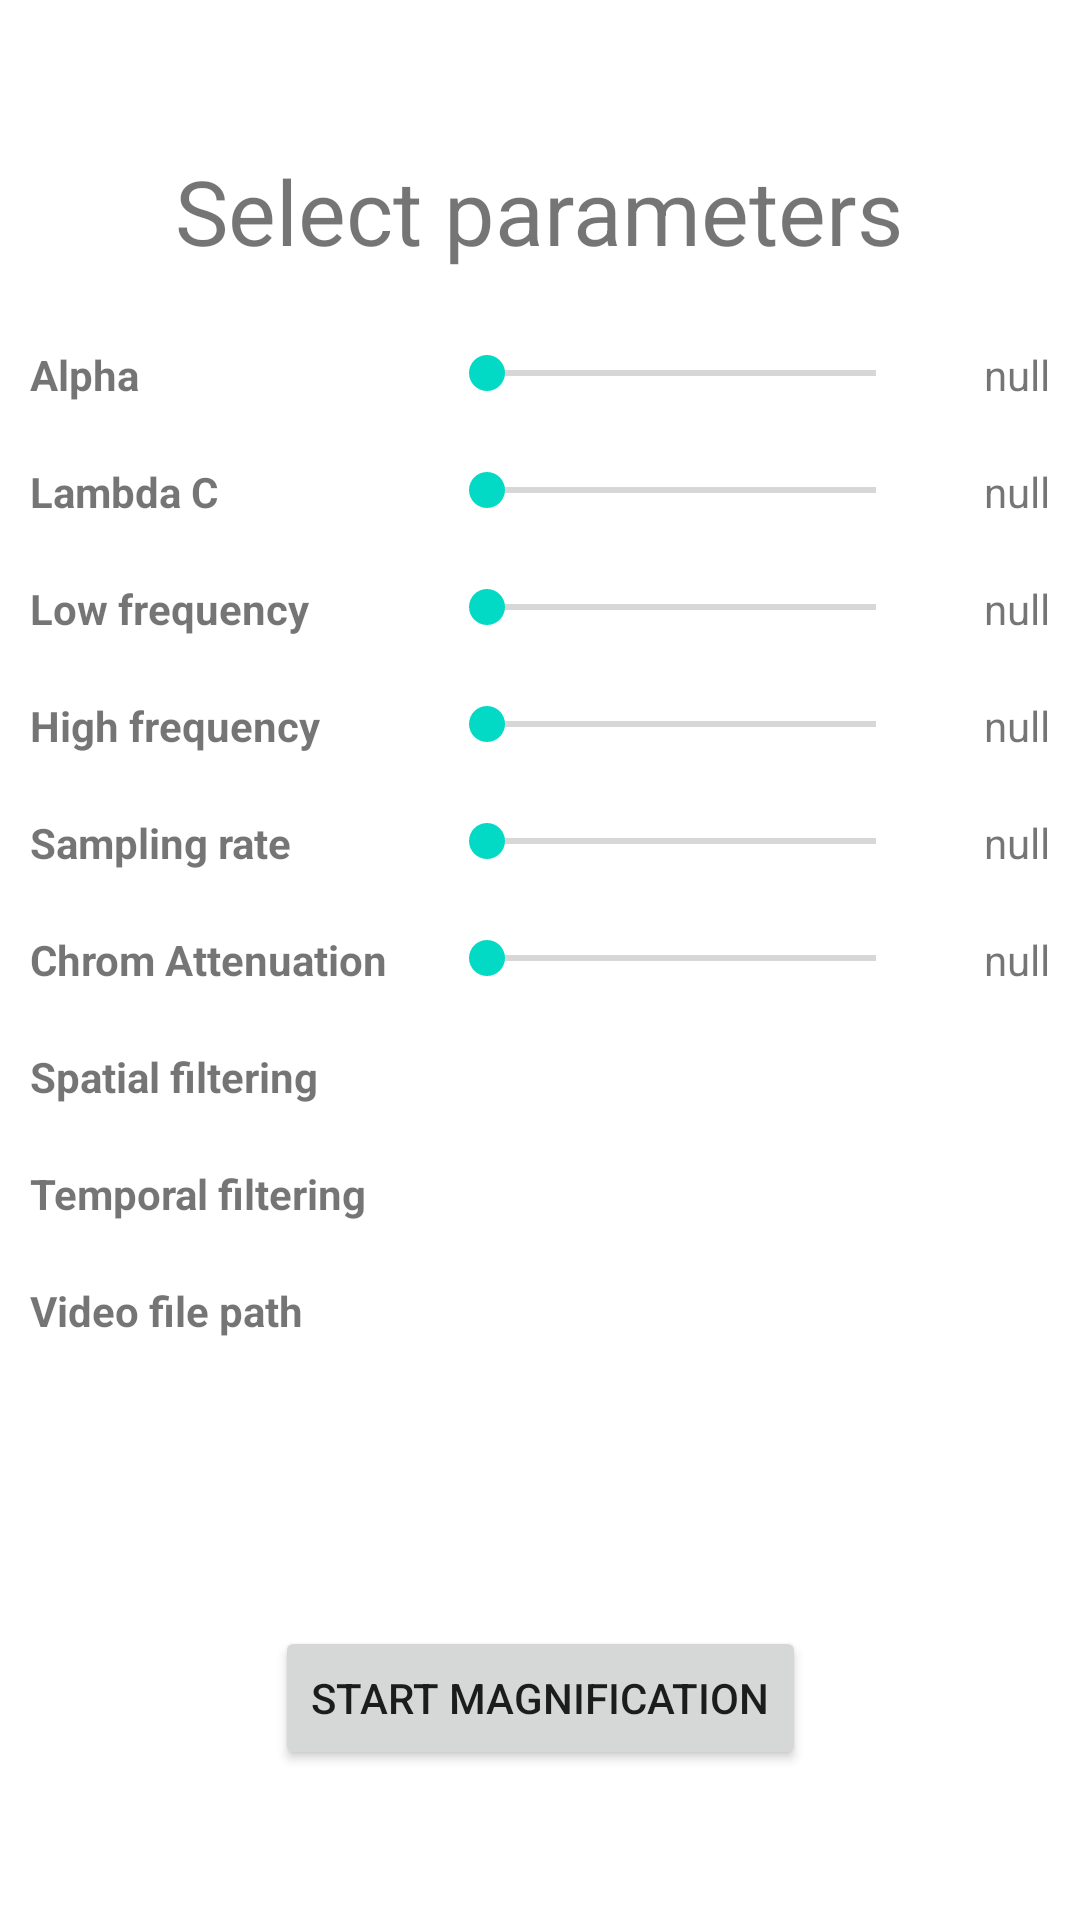

Here is an Android app screen rendered from its layout file. Give the layout XML and the strings, colors and styles it references.
<!-- AndroidManifest.xml: application theme Theme.VideoMagnification -->
<!-- res/layout/activity_video_editor_laplacian_ideal_butter.xml -->
<?xml version="1.0" encoding="utf-8"?>
<androidx.constraintlayout.widget.ConstraintLayout xmlns:android="http://schemas.android.com/apk/res/android"
    xmlns:app="http://schemas.android.com/apk/res-auto"
    xmlns:tools="http://schemas.android.com/tools"
    android:layout_width="match_parent"
    android:layout_height="match_parent"
    tools:context=".VideoEditorLaplacianIdealButter">

    <TextView
        android:id="@+id/textView19"
        android:layout_width="wrap_content"
        android:layout_height="wrap_content"
        android:layout_marginStart="10dp"
        android:layout_marginTop="20dp"
        android:text="Spatial filtering"
        android:textStyle="bold"
        app:layout_constraintStart_toStartOf="parent"
        app:layout_constraintTop_toBottomOf="@+id/textView15" />

    <TextView
        android:id="@+id/text_lambda"
        android:layout_width="wrap_content"
        android:layout_height="wrap_content"
        android:layout_marginTop="20dp"
        android:layout_marginEnd="10dp"
        android:text="null"
        app:layout_constraintEnd_toEndOf="parent"
        app:layout_constraintTop_toBottomOf="@+id/text_alpha" />

    <TextView
        android:id="@+id/text_fl"
        android:layout_width="wrap_content"
        android:layout_height="wrap_content"
        android:layout_marginTop="20dp"
        android:layout_marginEnd="10dp"
        android:text="null"
        app:layout_constraintEnd_toEndOf="parent"
        app:layout_constraintTop_toBottomOf="@+id/text_lambda" />

    <TextView
        android:id="@+id/text_fh"
        android:layout_width="wrap_content"
        android:layout_height="wrap_content"
        android:layout_marginTop="20dp"
        android:layout_marginEnd="10dp"
        android:text="null"
        app:layout_constraintEnd_toEndOf="parent"
        app:layout_constraintTop_toBottomOf="@+id/text_fl" />

    <TextView
        android:id="@+id/text_sampling"
        android:layout_width="wrap_content"
        android:layout_height="wrap_content"
        android:layout_marginTop="20dp"
        android:layout_marginEnd="10dp"
        android:text="null"
        app:layout_constraintEnd_toEndOf="parent"
        app:layout_constraintTop_toBottomOf="@+id/text_fh" />

    <TextView
        android:id="@+id/text_chrom_att"
        android:layout_width="wrap_content"
        android:layout_height="wrap_content"
        android:layout_marginTop="20dp"
        android:layout_marginEnd="10dp"
        android:text="null"
        app:layout_constraintEnd_toEndOf="parent"
        app:layout_constraintTop_toBottomOf="@+id/text_sampling" />

    <Button
        android:id="@+id/btn_start"
        android:layout_width="wrap_content"
        android:layout_height="wrap_content"
        android:layout_marginBottom="50dp"
        android:text="Start magnification"
        app:layout_constraintBottom_toBottomOf="parent"
        app:layout_constraintEnd_toEndOf="parent"
        app:layout_constraintStart_toStartOf="parent" />

    <SeekBar
        android:id="@+id/seek_fl"
        android:layout_width="0dp"
        android:layout_height="wrap_content"
        android:layout_marginStart="100dp"
        android:layout_marginTop="20dp"
        android:layout_marginEnd="20dp"
        android:max="999"
        android:min="1"
        android:progress="1"
        app:layout_constraintEnd_toStartOf="@+id/text_fl"
        app:layout_constraintStart_toEndOf="@+id/textView6"
        app:layout_constraintTop_toBottomOf="@+id/textView7" />

    <SeekBar
        android:id="@+id/seek_fh"
        android:layout_width="0dp"
        android:layout_height="wrap_content"
        android:layout_marginStart="100dp"
        android:layout_marginTop="20dp"
        android:layout_marginEnd="20dp"
        android:max="1000"
        android:min="2"
        android:progress="1"
        app:layout_constraintEnd_toStartOf="@+id/text_fh"
        app:layout_constraintStart_toEndOf="@+id/textView6"
        app:layout_constraintTop_toBottomOf="@+id/textView11" />

    <SeekBar
        android:id="@+id/seek_sampling"
        android:layout_width="0dp"
        android:layout_height="wrap_content"
        android:layout_marginStart="100dp"
        android:layout_marginTop="20dp"
        android:layout_marginEnd="20dp"
        android:max="1000"
        android:min="1"
        android:progress="1"
        app:layout_constraintEnd_toStartOf="@+id/text_sampling"
        app:layout_constraintStart_toEndOf="@+id/textView6"
        app:layout_constraintTop_toBottomOf="@+id/textView13" />

    <SeekBar
        android:id="@+id/seek_chrom_att"
        android:layout_width="0dp"
        android:layout_height="wrap_content"
        android:layout_marginStart="100dp"
        android:layout_marginTop="20dp"
        android:layout_marginEnd="20dp"
        android:max="1000"
        android:min="1"
        android:progress="1"
        app:layout_constraintEnd_toStartOf="@+id/text_sampling"
        app:layout_constraintHorizontal_bias="0.0"
        app:layout_constraintStart_toEndOf="@+id/textView6"
        app:layout_constraintTop_toBottomOf="@+id/textView14" />

    <TextView
        android:id="@+id/textView5"
        android:layout_width="wrap_content"
        android:layout_height="wrap_content"
        android:layout_marginTop="50dp"
        android:text="Select parameters"
        android:textSize="30sp"
        app:layout_constraintEnd_toEndOf="parent"
        app:layout_constraintHorizontal_bias="0.498"
        app:layout_constraintStart_toStartOf="parent"
        app:layout_constraintTop_toTopOf="parent" />

    <SeekBar
        android:id="@+id/seek_alpha"
        android:layout_width="0dp"
        android:layout_height="wrap_content"
        android:layout_marginStart="100dp"
        android:layout_marginTop="25dp"
        android:layout_marginEnd="20dp"
        android:max="200"
        android:min="1"
        android:progress="1"
        app:layout_constraintEnd_toStartOf="@+id/text_alpha"
        app:layout_constraintStart_toEndOf="@+id/textView6"
        app:layout_constraintTop_toBottomOf="@+id/textView5" />

    <SeekBar
        android:id="@+id/seek_lambda"
        android:layout_width="0dp"
        android:layout_height="wrap_content"
        android:layout_marginStart="100dp"
        android:layout_marginTop="20dp"
        android:layout_marginEnd="20dp"
        android:max="100"
        android:min="1"
        android:progress="1"
        app:layout_constraintEnd_toStartOf="@+id/text_lambda"
        app:layout_constraintStart_toEndOf="@+id/textView6"
        app:layout_constraintTop_toBottomOf="@+id/textView6" />

    <TextView
        android:id="@+id/textView6"
        android:layout_width="0dp"
        android:layout_height="wrap_content"
        android:layout_marginStart="10dp"
        android:layout_marginTop="25dp"
        android:text="Alpha"
        android:textStyle="bold"
        app:layout_constraintStart_toStartOf="parent"
        app:layout_constraintTop_toBottomOf="@+id/textView5" />

    <TextView
        android:id="@+id/textView7"
        android:layout_width="wrap_content"
        android:layout_height="wrap_content"
        android:layout_marginStart="10dp"
        android:layout_marginTop="20dp"
        android:text="Lambda C"
        android:textStyle="bold"
        app:layout_constraintStart_toStartOf="parent"
        app:layout_constraintTop_toBottomOf="@+id/textView6" />

    <TextView
        android:id="@+id/textView11"
        android:layout_width="wrap_content"
        android:layout_height="wrap_content"
        android:layout_marginStart="10dp"
        android:layout_marginTop="20dp"
        android:text="Low frequency"
        android:textStyle="bold"
        app:layout_constraintStart_toStartOf="parent"
        app:layout_constraintTop_toBottomOf="@+id/textView7" />

    <TextView
        android:id="@+id/textView13"
        android:layout_width="wrap_content"
        android:layout_height="wrap_content"
        android:layout_marginStart="10dp"
        android:layout_marginTop="20dp"
        android:text="High frequency"
        android:textStyle="bold"
        app:layout_constraintStart_toStartOf="parent"
        app:layout_constraintTop_toBottomOf="@+id/textView11" />

    <TextView
        android:id="@+id/textView14"
        android:layout_width="wrap_content"
        android:layout_height="wrap_content"
        android:layout_marginStart="10dp"
        android:layout_marginTop="20dp"
        android:text="Sampling rate"
        android:textStyle="bold"
        app:layout_constraintStart_toStartOf="parent"
        app:layout_constraintTop_toBottomOf="@+id/textView13" />

    <TextView
        android:id="@+id/textView15"
        android:layout_width="wrap_content"
        android:layout_height="wrap_content"
        android:layout_marginStart="10dp"
        android:layout_marginTop="20dp"
        android:text="Chrom Attenuation"
        android:textStyle="bold"
        app:layout_constraintStart_toStartOf="parent"
        app:layout_constraintTop_toBottomOf="@+id/textView14" />

    <TextView
        android:id="@+id/textView9"
        android:layout_width="wrap_content"
        android:layout_height="wrap_content"
        android:layout_marginStart="10dp"
        android:layout_marginTop="20dp"
        android:text="Temporal filtering"
        android:textStyle="bold"
        app:layout_constraintStart_toStartOf="parent"
        app:layout_constraintTop_toBottomOf="@+id/text_spatial_filter" />

    <TextView
        android:id="@+id/videoPath"
        android:layout_width="0dp"
        android:layout_height="wrap_content"
        android:layout_marginStart="100dp"
        android:layout_marginTop="20dp"
        android:layout_marginEnd="10dp"
        app:layout_constraintEnd_toEndOf="parent"
        app:layout_constraintHorizontal_bias="0.0"
        app:layout_constraintStart_toEndOf="@+id/textView6"
        app:layout_constraintTop_toBottomOf="@+id/text_temporal_filter" />

    <TextView
        android:id="@+id/text_temporal_filter"
        android:layout_width="0dp"
        android:layout_height="wrap_content"
        android:layout_marginStart="100dp"
        android:layout_marginTop="20dp"
        android:layout_marginEnd="10dp"
        app:layout_constraintEnd_toEndOf="parent"
        app:layout_constraintHorizontal_bias="0.0"
        app:layout_constraintStart_toEndOf="@+id/textView6"
        app:layout_constraintTop_toBottomOf="@+id/text_spatial_filter" />

    <TextView
        android:id="@+id/textView17"
        android:layout_width="wrap_content"
        android:layout_height="wrap_content"
        android:layout_marginStart="10dp"
        android:layout_marginTop="20dp"
        android:text="Video file path"
        android:textStyle="bold"
        app:layout_constraintStart_toStartOf="parent"
        app:layout_constraintTop_toBottomOf="@+id/text_temporal_filter" />

    <TextView
        android:id="@+id/text_spatial_filter"
        android:layout_width="0dp"
        android:layout_height="wrap_content"
        android:layout_marginStart="100dp"
        android:layout_marginTop="20dp"
        android:layout_marginEnd="10dp"
        app:layout_constraintEnd_toEndOf="parent"
        app:layout_constraintHorizontal_bias="0.0"
        app:layout_constraintStart_toEndOf="@+id/textView6"
        app:layout_constraintTop_toBottomOf="@+id/textView15" />

    <TextView
        android:id="@+id/text_alpha"
        android:layout_width="wrap_content"
        android:layout_height="wrap_content"
        android:layout_marginTop="25dp"
        android:layout_marginEnd="10dp"
        android:text="null"
        app:layout_constraintEnd_toEndOf="parent"
        app:layout_constraintTop_toBottomOf="@+id/textView5" />

</androidx.constraintlayout.widget.ConstraintLayout>
<!-- resources referenced by this layout -->
<resources>
  <style name="Theme.VideoMagnification" parent="Theme.MaterialComponents.DayNight.DarkActionBar">
          
          <item name="colorPrimary">@color/purple_500</item>
          <item name="colorPrimaryVariant">@color/purple_700</item>
          <item name="colorOnPrimary">@color/white</item>
          
          <item name="colorSecondary">@color/teal_200</item>
          <item name="colorSecondaryVariant">@color/teal_700</item>
          <item name="colorOnSecondary">@color/black</item>
          
          <item name="android:statusBarColor" tools:targetApi="l">?attr/colorPrimaryVariant</item>
          
      </style>
  <!-- not gathered from this repository: default colours our renderer supplied (Android Studio template values) -->
  <color name="purple_500">#FF6200EE</color>
  <color name="purple_700">#FF3700B3</color>
  <color name="teal_200">#FF03DAC5</color>
  <color name="teal_700">#FF018786</color>
  <color name="black">#FF000000</color>
  <color name="white">#FFFFFFFF</color>
</resources>
